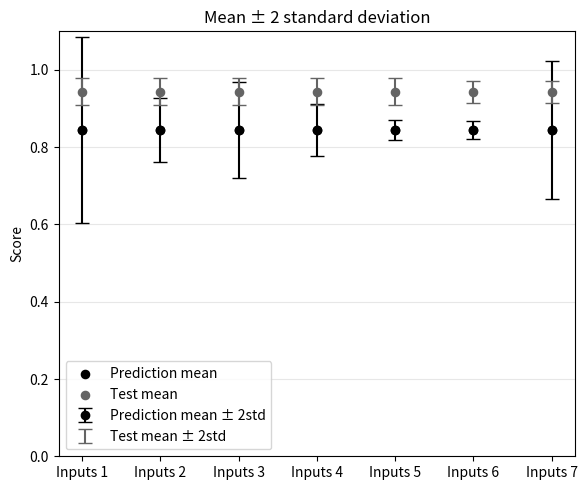
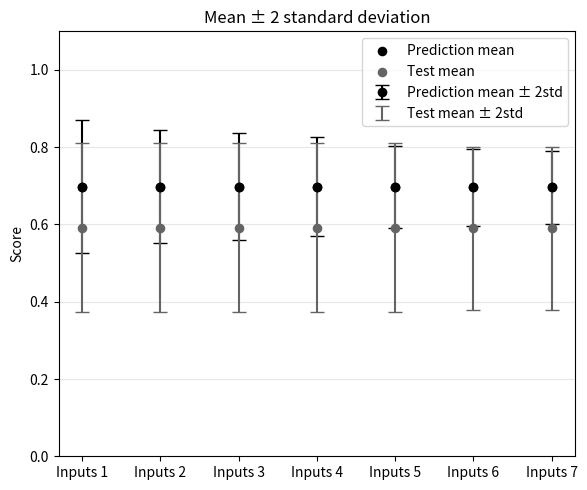

These charts were generated, in order, by the following Python code:
import numpy as np
import matplotlib.pyplot as plt

test_means = np.array([0.944,0.944,0.944,0.944,0.944, 0.943, 0.943])
test_std_dev = np.array([0.0173,0.0173,0.0173,0.0173,0.0173, 0.0145, 0.0145])
means = np.array([0.845, 0.845, 0.845, 0.845, 0.845, 0.844, 0.844])
std_dev = np.array([0.1203, 0.0417, 0.0623, 0.0333, 0.0125, 0.0114, 0.089])


x = np.arange(len(means))

plt.figure(figsize=(6, 5))

plt.errorbar(
    x,
    means,
    yerr=2*std_dev,
    fmt="o",
    capsize=5,
    color="#000000",
    ecolor="#000000",
    label= "Prediction mean ± 2std"
)
plt.scatter(
    x, means,
    color="black", s=35,
    zorder=3, label="Prediction mean"
)

plt.errorbar(
    x, test_means, yerr=2*test_std_dev,
    fmt="none", capsize=5,
    ecolor="#646464",
    label="Test mean ± 2std"
)
plt.scatter(
    x, test_means,
    color="#646464", s=35,
    zorder=3, label="Test mean"
)


plt.xticks(x, [f"Inputs {i + 1}" for i in x])
plt.ylabel("Score")
plt.title(r"Mean ± 2 standard deviation")
plt.grid(axis="y", alpha=0.3)
plt.ylim([0, 1.1])
plt.legend()
plt.tight_layout()
# plt.show()


test_means = np.array([0.592,0.592,0.592,0.592,0.592, 0.590, 0.590])
test_std_dev = np.array([0.1095,0.1095,0.1095,0.1095,0.1095, 0.1059, 0.1059])
means = np.array([0.698, 0.698, 0.698, 0.698, 0.697, 0.696, 0.696])
std_dev = np.array([0.0856, 0.0734, 0.0695, 0.0644, 0.0530, 0.0497, 0.0470])


x = np.arange(len(means))

plt.figure(figsize=(6, 5))

plt.errorbar(
    x,
    means,
    yerr=2*std_dev,
    fmt="o",
    capsize=5,
    color="#000000",
    ecolor="#000000",
    label= "Prediction mean ± 2std"
)
plt.scatter(
    x, means,
    color="black", s=35,
    zorder=3, label="Prediction mean"
)

plt.errorbar(
    x, test_means, yerr=2*test_std_dev,
    fmt="none", capsize=5,
    ecolor="#646464",
    label="Test mean ± 2std"
)
plt.scatter(
    x, test_means,
    color="#646464", s=35,
    zorder=3, label="Test mean"
)


plt.xticks(x, [f"Inputs {i + 1}" for i in x])
plt.ylabel("Score")
plt.title(r"Mean ± 2 standard deviation")
plt.grid(axis="y", alpha=0.3)
plt.ylim([0, 1.1])
plt.legend()
plt.tight_layout()
plt.show()
